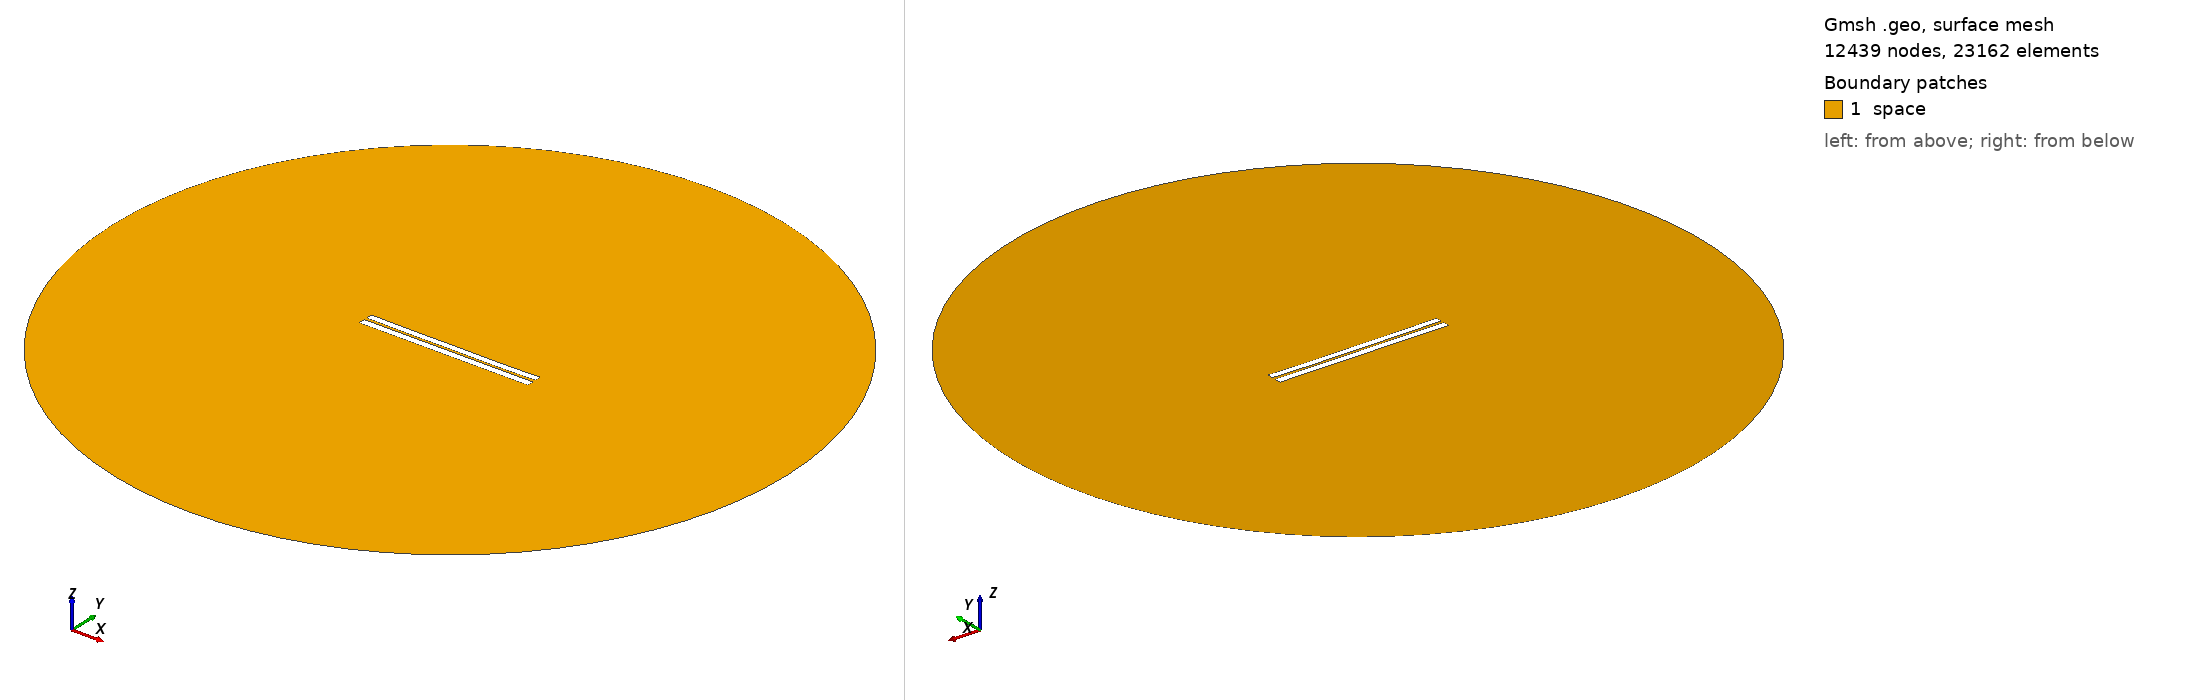

Gmsh geometry script, surface-meshed: 12439 nodes, 23162 surface elements. Boundary patches (legend numbers): 1 space. Left view from above one corner, right view from below the opposite corner. Legend entries are the model's physical surfaces. The drawing asked Gmsh for element sizes between 1% and 20% of the model's largest extent; the script's own settings can give other sizes.

=== 3137.geo (drawn) ===
//---------------------------------------
// Geometry kernel
//---------------------------------------

SetFactory("OpenCASCADE");



//---------------------------------------
// Parameters of the geometry
//---------------------------------------

// Overetch of the upper plate
overetch = 0.125;

// Distance between the plates
distance = 1.5;

// Discretization over the x axis (for the deformation)
nx = 50; 

// Length of the plate
L = 100 - overetch; 

// Number of modes
n = 4; 

// 1st mode coefficient
coeff(1) = -0.15;
beta(1) = 0.596864 * 3.1415926535 / L;

// 2nd mode coefficient
coeff(2) = -0.15;
beta(2) = 1.49418 * 3.1415926535 / L;

// 3rd mode coefficient
coeff(3) = 0.0;
beta(3) = 2.50025 * 3.1415926535 / L;

// 4th mode coefficient
coeff(4) = -0.075;
beta(4) = 3.49999 * 3.1415926535 / L;



//---------------------------------------
// Upper plate (deformed rectangle)
//---------------------------------------

// Coordiantes of the upper plate
xmin = -50;
xmax = 50 - overetch;

// Height of the upper plate
yheight = 4 - 2 * overetch;

// Indexes of the points
UpperID[] = {};
LowerID[] = {};
LeftID[] = {};
RightID[] = {};

// Point index
p = 1;

// Horizontal edges
For i In {1:nx}
    x = xmin + (i-1)*(xmax - xmin)/(nx-1);

    y_bottom = distance / 2 + overetch;
    For j In {1:n}
        C = (Cosh(beta(j)*L) + Cos(beta(j)*L)) / (Sinh(beta(j)*L) + Sin(beta(j)*L));
        y_bottom  = y_bottom + coeff(j) * (Cosh(beta(j)*(x+50)) - Cos(beta(j)*(x+50)) - C * (Sinh(beta(j)*(x+50)) - Sin(beta(j)*(x+50))));
    EndFor

    y_top = y_bottom + yheight;

    Point(p) = {x, y_top, 0, 1.0};
    UpperID[i] = p;
    p = p + 1;

    Point(p) = {x, y_bottom, 0, 1.0};
    LowerID[i] = p;
    p = p + 1;
EndFor

// Create point lists
UpperPts[] = {}; LowerPts[] = {};
For i In {1:nx}
  UpperPts[] += {UpperID[i]};
  LowerPts[] += {LowerID[i]};
EndFor

// Build splines
Spline(1) = {UpperPts[]};
Spline(2) = {LowerPts[]};
Line(3) = {LowerPts[nx-1], UpperPts[nx-1]};
Line(4) = {LowerPts[0], UpperPts[0]};

// Build the plane surface
Curve Loop(1) = {2, 3, -1, -4};
Plane Surface(1) = {1};



//---------------------------------------
// Lower plate (rectangle)
//---------------------------------------

// Vertices
Point(1001) = {-50, -1, 0, 1.0};
Point(1002) = { 50, -1, 0, 1.0};
Point(1003) = { 50,  -5, 0, 1.0};
Point(1004) = {-50,  -5, 0, 1.0};

// Edges
Line(5) = {1001, 1002};
Line(6) = {1002, 1003};
Line(7) = {1003, 1004};
Line(8) = {1004, 1001};

// Plane surface
Line Loop(2) = {5, 6, 7, 8};
Plane Surface(2) = {2}; 



//---------------------------------------
// Outer (fictious) boundary
//---------------------------------------

// Points
Point(1005) = {0, 0, 0};       // Center
Point(1006) = {200, 0, 0};     // Start point
Point(1007) = {0, 200, 0};     // 90 degrees
Point(1008) = {-200, 0, 0};    // 180 degrees
Point(1009) = {0, -200, 0};    // 270 degrees

// Circle arcs (each needs start, center, end)
Circle(9) = {1006, 1005, 1007};
Circle(10) = {1007, 1005, 1008};
Circle(11) = {1008, 1005, 1009};
Circle(12) = {1009, 1005, 1006};

// Plane surface for the entire domain
Curve Loop(3) = {9, 10, 11, 12};
Surface(3) = {3};

// Subtract the plates from the whole domain to obtain the actual domain where we want to solve the equations
BooleanDifference{ Surface{3}; Delete; }{ Surface{1}; Surface{2}; Delete; }




//---------------------------------------
// Transfinite Lines/Curves
//---------------------------------------

// Set the number of points on the boundaries
r = 7;

// Plates
Transfinite Curve {1, 2} = 50*r Using Progression 1;
Transfinite Curve {3, 4} = 2*r Using Progression 1;
Transfinite Line {5, 7} = 50*r Using Progression 1;
Transfinite Line {6, 8} = 2*r Using Progression 1;

// Outer boundary
Transfinite Line {9, 10, 11, 12} = 20 Using Progression 1;



//---------------------------------------
// Physical groups
//---------------------------------------                

// Physical curves (boundaries)
Physical Line("force_segment", 10) = {2};
Physical Line("upper_plate", 11) = {1, 3, 4};
Physical Line("lower_plate", 12) = {5, 6, 7, 8};
Physical Line("boundary", 20) = {9, 10, 11, 12};

// Physical Surfaces
Physical Surface("space", 30) = {3};



//---------------------------------------
// 6. Generate the Mesh
//---------------------------------------

// 2D mesh generation
Mesh 2;
